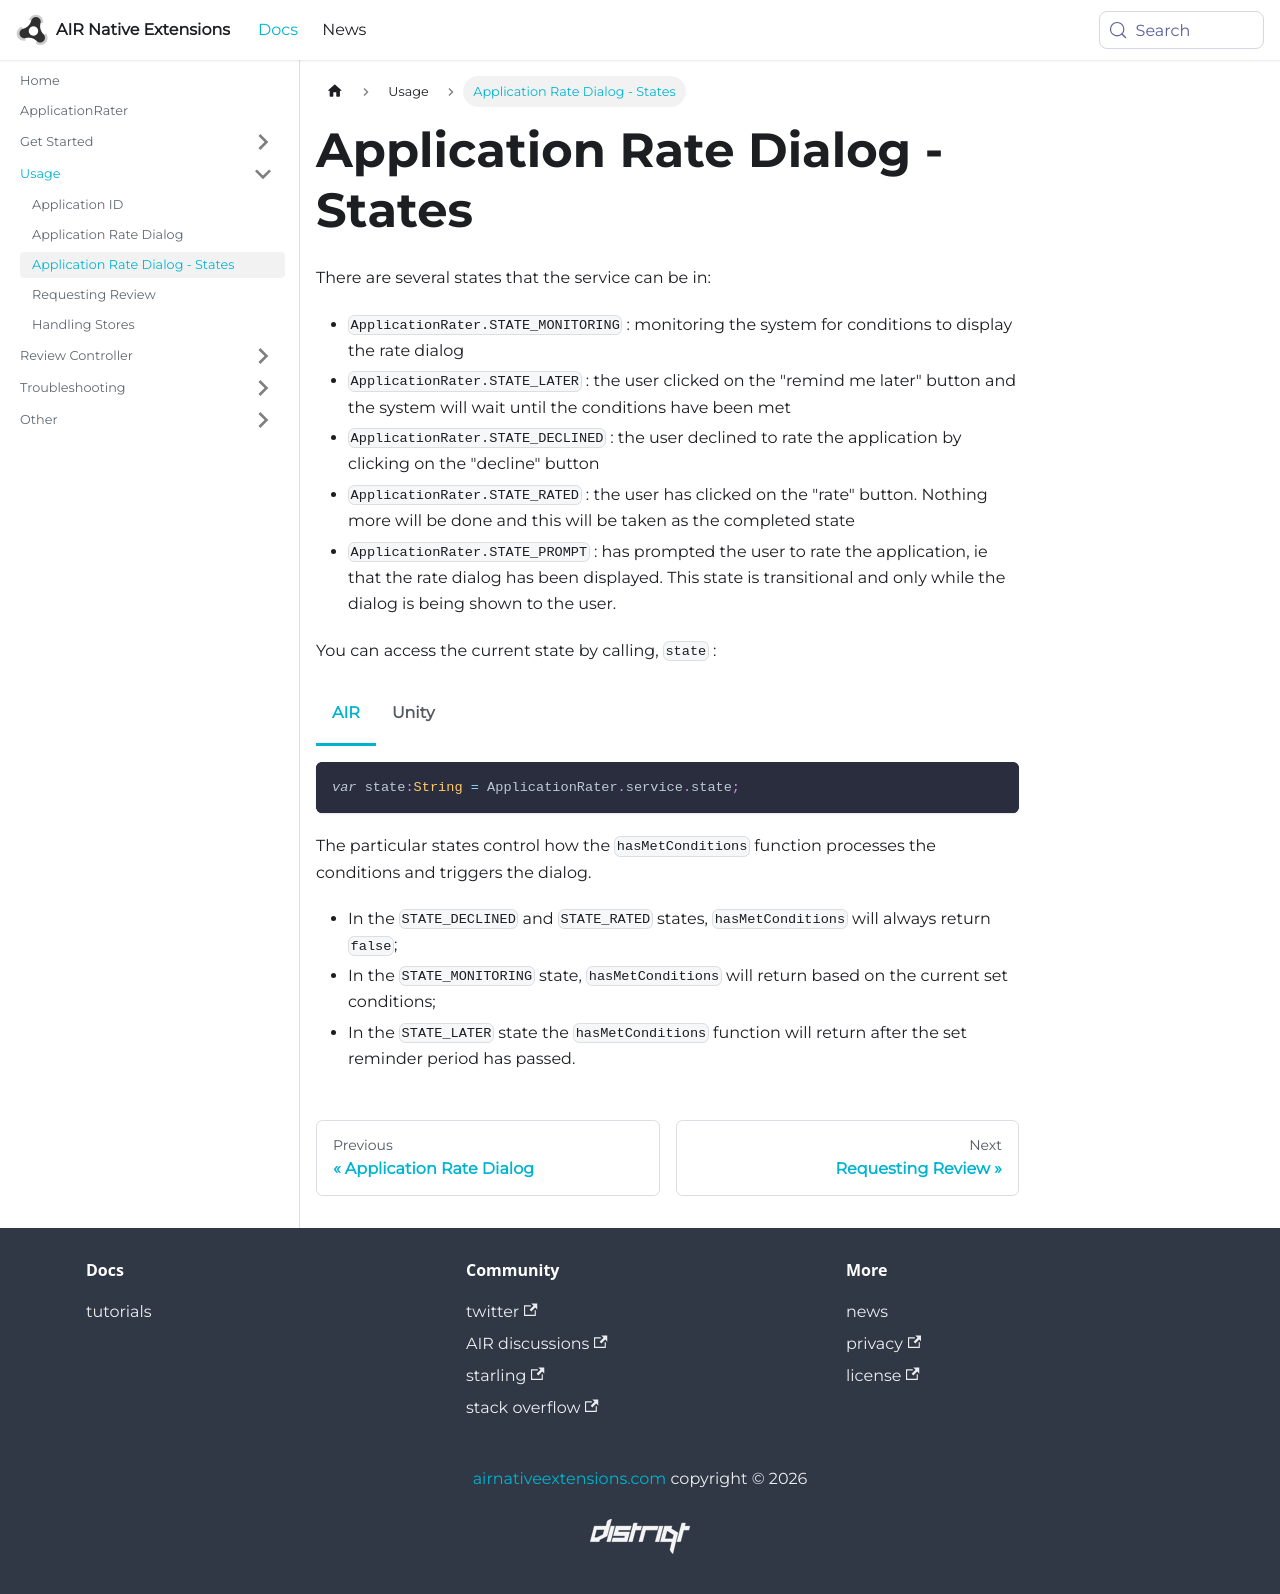

repository: airnativeextensions/nativeextensions-documentation · page: docs/applicationrater/application-rate-dialog---states/index.html · generator: docusaurus

---
title: Application Rate Dialog - States
sidebar_label: Application Rate Dialog - States
---


There are several states that the service can be in:

- `ApplicationRater.STATE_MONITORING` : monitoring the system for conditions to display the rate dialog
- `ApplicationRater.STATE_LATER` : the user clicked on the "remind me later" button and the system will wait until the conditions have been met
- `ApplicationRater.STATE_DECLINED` : the user declined to rate the application by clicking on the "decline" button
- `ApplicationRater.STATE_RATED` : the user has clicked on the "rate" button. Nothing more will be done and this will be taken as the completed state
- `ApplicationRater.STATE_PROMPT` : has prompted the user to rate the application, ie that the rate dialog has been displayed. This state is transitional and only while the dialog is being shown to the user.


You can access the current state by calling, `state` :

```actionscript title="AIR"
var state:String = ApplicationRater.service.state;
```

```csharp title="Unity"
string state = ApplicationRater.Instance.state;
```


The particular states control how the `hasMetConditions` function processes the conditions and 
triggers the dialog.

- In the `STATE_DECLINED` and `STATE_RATED` states, `hasMetConditions` will always return `false`;
- In the `STATE_MONITORING` state, `hasMetConditions` will return based on the current set conditions;
- In the `STATE_LATER` state the `hasMetConditions` function will return after the set reminder period has passed.
